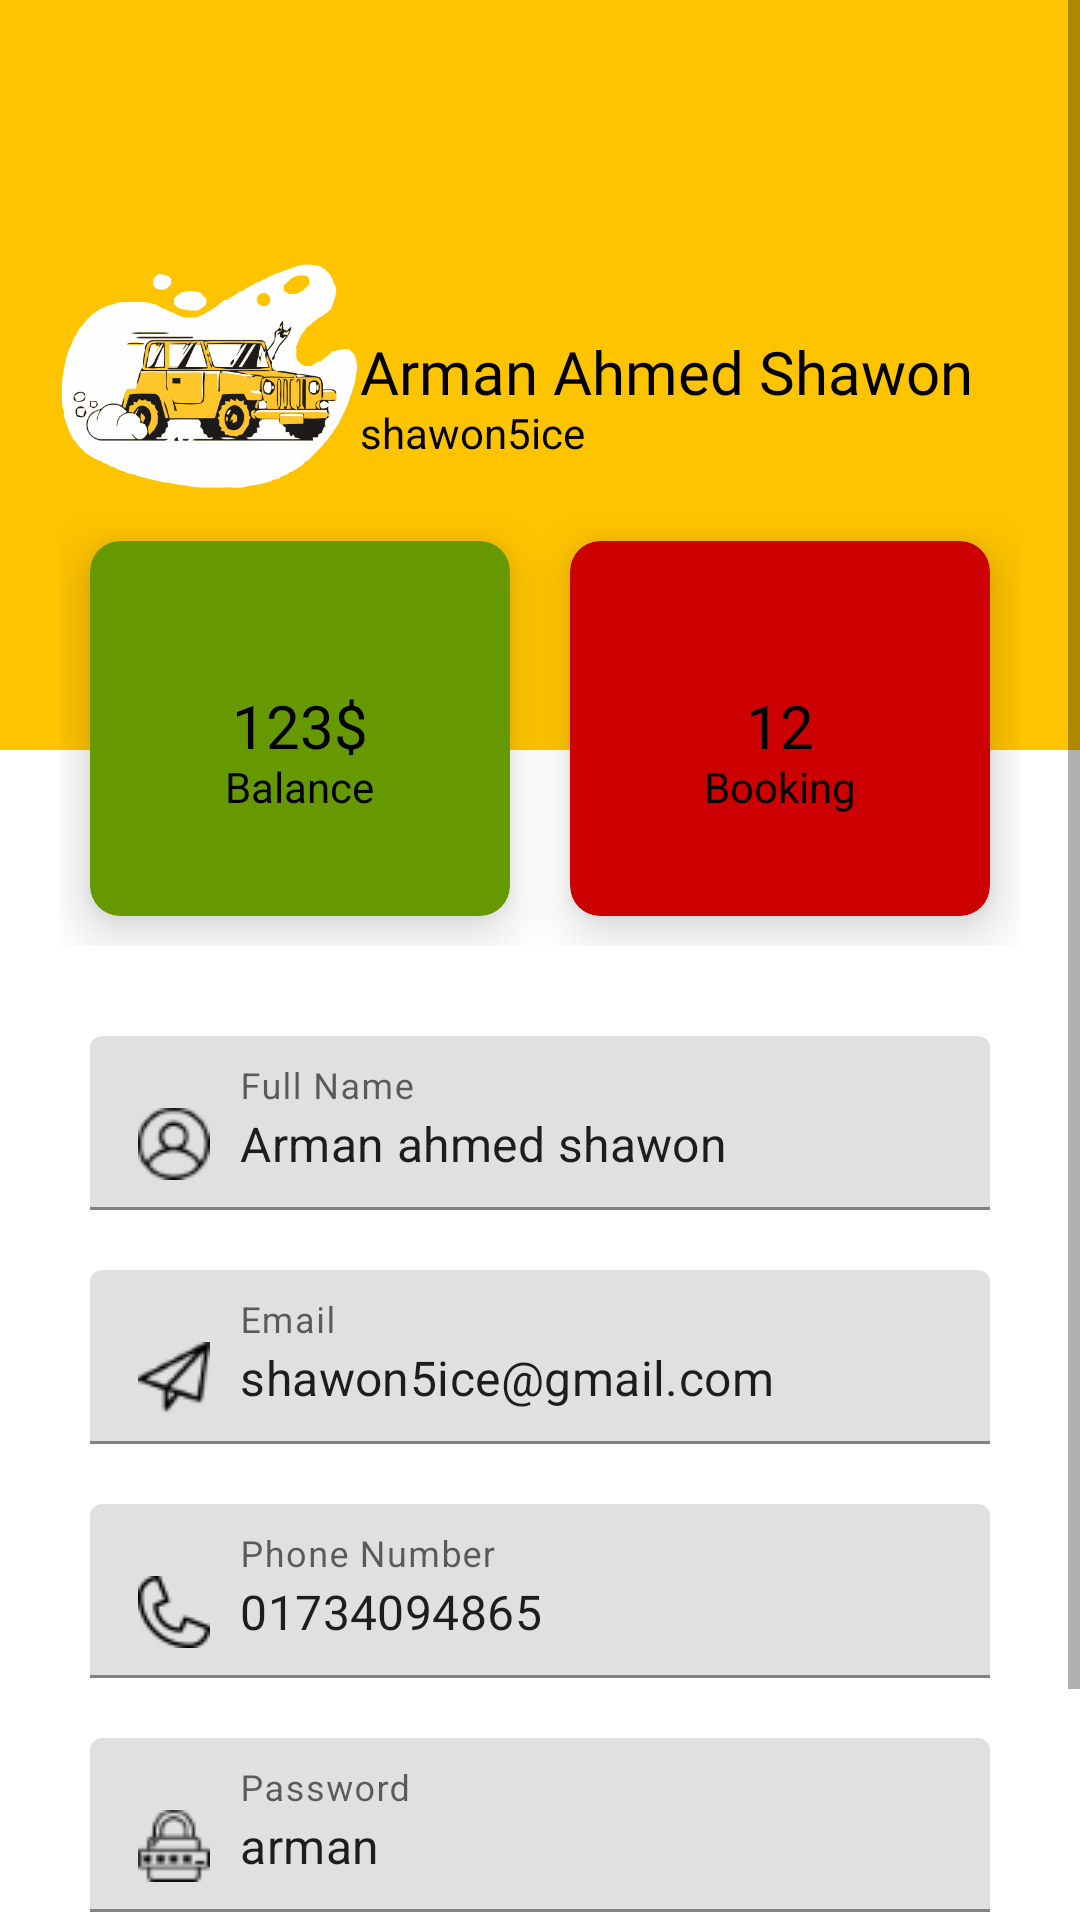

Reconstruct the res/layout file that produces this screen, plus the resources it refers to.
<!-- AndroidManifest.xml: application theme Theme.BullsApp -->
<!-- res/layout/activity_user_profile.xml -->
<?xml version="1.0" encoding="utf-8"?>
<LinearLayout xmlns:android="http://schemas.android.com/apk/res/android"
    xmlns:app="http://schemas.android.com/apk/res-auto"
    xmlns:tools="http://schemas.android.com/tools"
    android:layout_width="match_parent"
    android:layout_height="match_parent"
    tools:context=".UserProfile"
    android:orientation="vertical">

    <ScrollView
        android:layout_width="match_parent"
        android:layout_height="match_parent">
        <LinearLayout
            android:layout_width="match_parent"
            android:layout_height="match_parent"
            android:orientation="vertical">
            <RelativeLayout
                android:layout_width="match_parent"
                android:layout_height="250dp"
                android:background="@color/teal_200"
                android:padding="20dp"
                >
                <ImageView
                    android:id="@+id/profile_image"
                    android:layout_width="100dp"
                    android:layout_height="100dp"
                    android:src="@drawable/bull_rent"
                    android:layout_centerVertical="true"
                    />

                <TextView
                    android:id="@+id/full_name_TV"
                    android:layout_width="wrap_content"
                    android:layout_height="wrap_content"
                    android:layout_centerVertical="true"
                    android:layout_toRightOf="@+id/profile_image"
                    android:fontFamily="@font/bungee"
                    android:includeFontPadding="false"
                    android:text="Arman Ahmed Shawon"
                    android:textColor="#000"
                    android:textSize="20sp" />
                <TextView
                    android:id="@+id/user_name_TV"
                    android:layout_width="wrap_content"
                    android:layout_height="wrap_content"
                    android:text="shawon5ice"
                    android:textColor="#000"
                    android:includeFontPadding="false"
                    android:textSize="14sp"
                    android:layout_toRightOf="@+id/profile_image"
                    android:layout_below="@+id/full_name_TV"
                    android:layout_centerVertical="true"
                    />
            </RelativeLayout>
            <LinearLayout
                android:layout_width="match_parent"
                android:layout_height="wrap_content"
                android:layout_marginTop="-100dp"
                android:padding="20dp">
                <com.google.android.material.card.MaterialCardView
                    android:layout_width="0dp"
                    android:layout_margin="10dp"
                    app:cardElevation="10dp"
                    app:cardCornerRadius="10dp"
                    android:layout_height="125dp"
                    android:layout_weight="1"
                    app:cardBackgroundColor="@android:color/holo_green_dark">
                    <RelativeLayout
                        android:paddingTop="15dp"
                        android:layout_width="match_parent"
                        android:layout_height="match_parent">

                        <ImageView
                            android:id="@+id/balance_image"
                            android:layout_width="30dp"
                            android:layout_height="30dp"
                            android:layout_centerHorizontal="true"
                            android:src="@drawable/ic_baseline_account_balance_wallet_24" />
                        <TextView
                            android:id="@+id/balance_label"
                            android:layout_centerHorizontal="true"
                            android:layout_width="wrap_content"
                            android:layout_height="wrap_content"
                            android:text="123$"
                            android:layout_centerInParent="true"
                            android:includeFontPadding="false"
                            android:fontFamily="@font/bungee"
                            android:textSize="20sp"
                            android:textColor="#000"
                            >
                        </TextView>
                        <TextView
                            android:id="@+id/balance_tag"
                            android:layout_below="@+id/balance_label"
                            android:layout_centerHorizontal="true"
                            android:layout_width="wrap_content"
                            android:layout_height="wrap_content"
                            android:text="Balance"
                            android:includeFontPadding="false"
                            android:textSize="14sp"
                            android:textColor="#000"
                            >
                        </TextView>
                    </RelativeLayout>
                </com.google.android.material.card.MaterialCardView>
                <com.google.android.material.card.MaterialCardView
                    android:layout_width="0dp"
                    android:layout_height="125dp"
                    android:layout_weight="1"
                    app:cardElevation="10dp"
                    app:cardCornerRadius="10dp"
                    android:layout_margin="10dp"
                    app:cardBackgroundColor="@android:color/holo_red_dark">
                    <RelativeLayout
                        android:paddingTop="15dp"
                        android:layout_width="match_parent"
                        android:layout_height="match_parent">

                        <ImageView
                            android:id="@+id/booking_image"
                            android:layout_width="30dp"
                            android:layout_height="30dp"
                            android:layout_centerHorizontal="true"
                            android:src="@drawable/ic_baseline_book_24" />
                        <TextView
                            android:id="@+id/booking_label"
                            android:layout_centerHorizontal="true"
                            android:layout_width="wrap_content"
                            android:layout_height="wrap_content"
                            android:text="12"
                            android:layout_centerInParent="true"
                            android:includeFontPadding="false"
                            android:fontFamily="@font/bungee"
                            android:textSize="20sp"
                            android:textColor="#000"
                            >
                        </TextView>
                        <TextView
                            android:id="@+id/booking_tag"
                            android:layout_below="@+id/booking_label"
                            android:layout_centerHorizontal="true"
                            android:layout_width="wrap_content"
                            android:layout_height="wrap_content"
                            android:text="Booking"
                            android:includeFontPadding="false"
                            android:textSize="14sp"
                            android:textColor="#000"
                            >
                        </TextView>
                    </RelativeLayout>
                </com.google.android.material.card.MaterialCardView>
            </LinearLayout>
            <LinearLayout
                android:layout_marginHorizontal="20dp"
                android:layout_width="match_parent"
                android:layout_height="match_parent"
                android:orientation="vertical">
                <com.google.android.material.textfield.TextInputLayout
                    android:layout_width="match_parent"
                    android:id="@+id/profile_name_ET"
                    android:hint="Full Name"
                    android:layout_margin="10dp"
                    android:layout_height="wrap_content">
                    <com.google.android.material.textfield.TextInputEditText
                        android:layout_width="match_parent"
                        android:drawableLeft="@drawable/user"
                        android:drawablePadding="10dp"
                        android:text="Arman ahmed shawon"
                        android:layout_height="wrap_content"/>
                </com.google.android.material.textfield.TextInputLayout>

                <com.google.android.material.textfield.TextInputLayout
                    android:layout_width="match_parent"
                    android:hint="Email"
                    android:layout_margin="10dp"
                    android:id="@+id/profile_email_ET"
                    android:layout_height="wrap_content">
                    <com.google.android.material.textfield.TextInputEditText
                        android:layout_width="match_parent"
                        android:drawableLeft="@drawable/paper_plane"
                        android:drawablePadding="10dp"
                        android:text="shawon5ice@gmail.com"
                        android:layout_height="wrap_content"/>
                </com.google.android.material.textfield.TextInputLayout>

                <com.google.android.material.textfield.TextInputLayout
                    android:layout_width="match_parent"
                    android:id="@+id/profile_phoneNo_ET"
                    android:hint="Phone Number"
                    android:layout_margin="10dp"
                    android:layout_height="wrap_content">
                    <com.google.android.material.textfield.TextInputEditText
                        android:layout_width="match_parent"
                        android:drawableLeft="@drawable/phone"
                        android:drawablePadding="10dp"
                        android:text="01734094865"
                        android:layout_height="wrap_content"/>
                </com.google.android.material.textfield.TextInputLayout>

                <com.google.android.material.textfield.TextInputLayout
                    android:layout_width="match_parent"
                    android:hint="Password"
                    app:passwordToggleEnabled="false"
                    android:layout_margin="10dp"
                    android:id="@+id/profile_password_ET"
                    android:layout_height="wrap_content">
                    <com.google.android.material.textfield.TextInputEditText
                        android:layout_width="match_parent"
                        android:drawableLeft="@drawable/padlock"
                        android:drawablePadding="10dp"
                        android:text="arman"
                        android:layout_height="wrap_content"/>
                </com.google.android.material.textfield.TextInputLayout>
                <Button
                    android:layout_marginVertical="10dp"
                    android:layout_marginHorizontal="10dp"
                    android:layout_width="match_parent"
                    android:layout_height="60dp"
                    android:text="Update"
                    android:textSize="20sp"
                    android:includeFontPadding="false"
                    android:backgroundTint="@android:color/holo_red_dark"
                    android:fontFamily="@font/bungee"
                    />
            </LinearLayout>
        </LinearLayout>
    </ScrollView>
</LinearLayout>
<!-- resources referenced by this layout -->
<resources>
  <color name="teal_200">@color/yellow_700</color>
  <!-- drawable bull_rent: png bitmap (drawable, 59447 bytes) -->
  <!-- drawable padlock: png bitmap (drawable, 800 bytes) -->
  <!-- drawable paper_plane: png bitmap (drawable, 770 bytes) -->
  <!-- drawable phone: png bitmap (drawable, 672 bytes) -->
  <!-- drawable user: png bitmap (drawable, 865 bytes) -->
  <style name="Theme.BullsApp" parent="Theme.MaterialComponents.DayNight.NoActionBar">
          
          <item name="colorPrimary">@color/black</item>
          <item name="colorPrimaryVariant">@color/navy_blue</item>
          <item name="colorOnPrimary">@color/white</item>
          
          <item name="colorSecondary">@color/teal_200</item>
          <item name="colorSecondaryVariant">@color/navy_blue</item>
          <item name="colorOnSecondary">@color/black</item>
          
          <item name="android:statusBarColor" tools:targetApi="l">?attr/colorPrimaryVariant</item>
          
          <item name="android:actionBarStyle">@style/MyActionBar</item>
      </style>
  <color name="yellow_700">#FFC400</color>
  <color name="black">#FF000000</color>
  <color name="navy_blue">#182053</color>
  <color name="white">#FFFFFFFF</color>
  <style name="MyActionBar" parent="Theme.MaterialComponents.DayNight.DarkActionBar">
          <item name="android:background">@color/teal_200</item>
      </style>
</resources>
